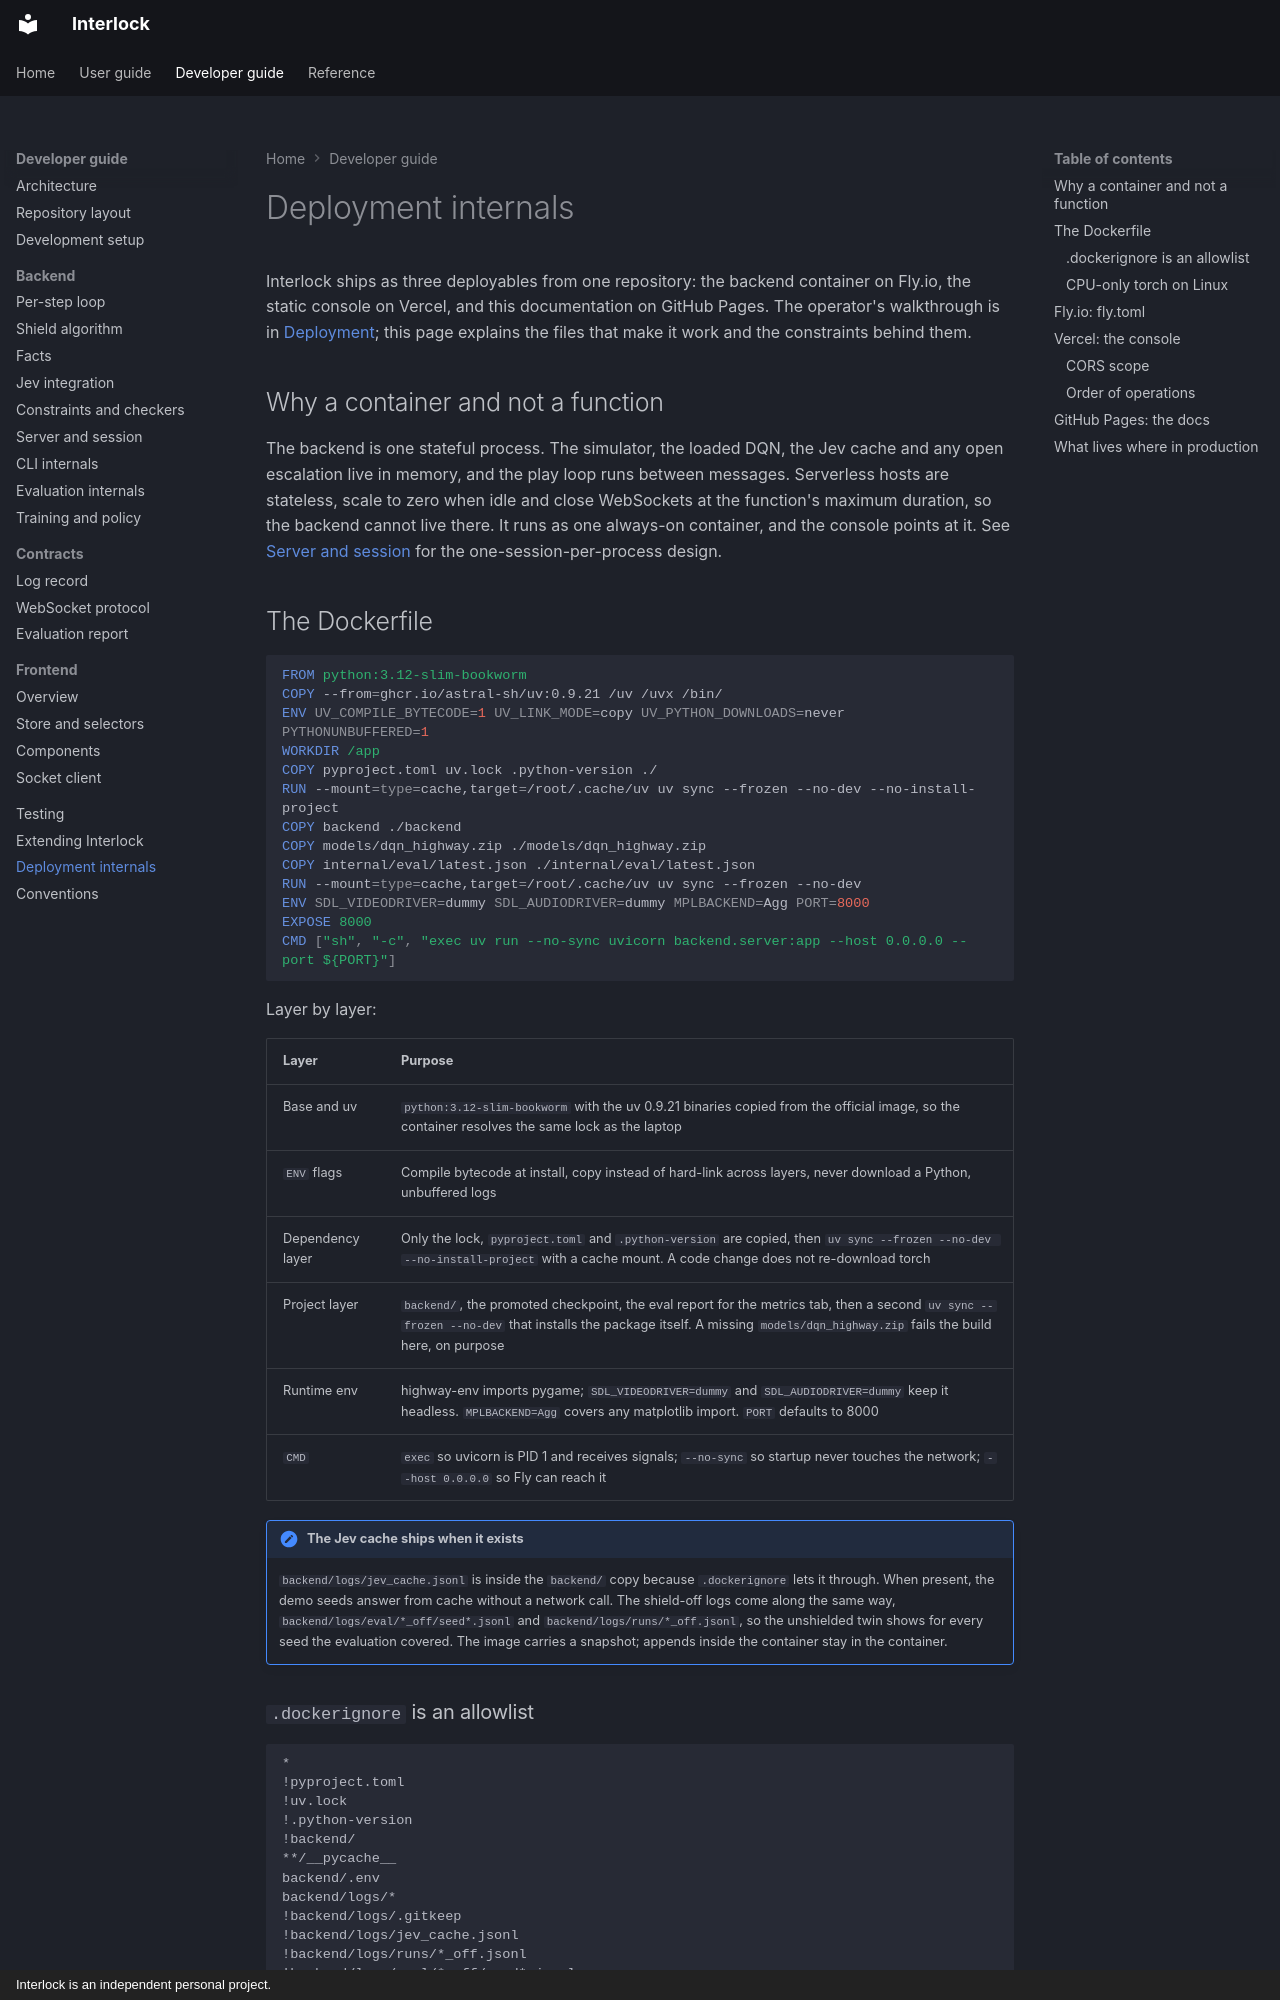

repository: sequenzia/Interlock · page: developer-guide/deployment-internals/index.html · generator: mkdocs · copyright: Interlock is an independent personal project.

# Deployment internals

Interlock ships as three deployables from one repository: the backend container on Fly.io, the static console on Vercel, and this documentation on GitHub Pages. The operator's walkthrough is in [Deployment](../user-guide/deployment.md); this page explains the files that make it work and the constraints behind them.

## Why a container and not a function

The backend is one stateful process. The simulator, the loaded DQN, the Jev cache and any open escalation live in memory, and the play loop runs between messages. Serverless hosts are stateless, scale to zero when idle and close WebSockets at the function's maximum duration, so the backend cannot live there. It runs as one always-on container, and the console points at it. See [Server and session](backend/server.md) for the one-session-per-process design.
